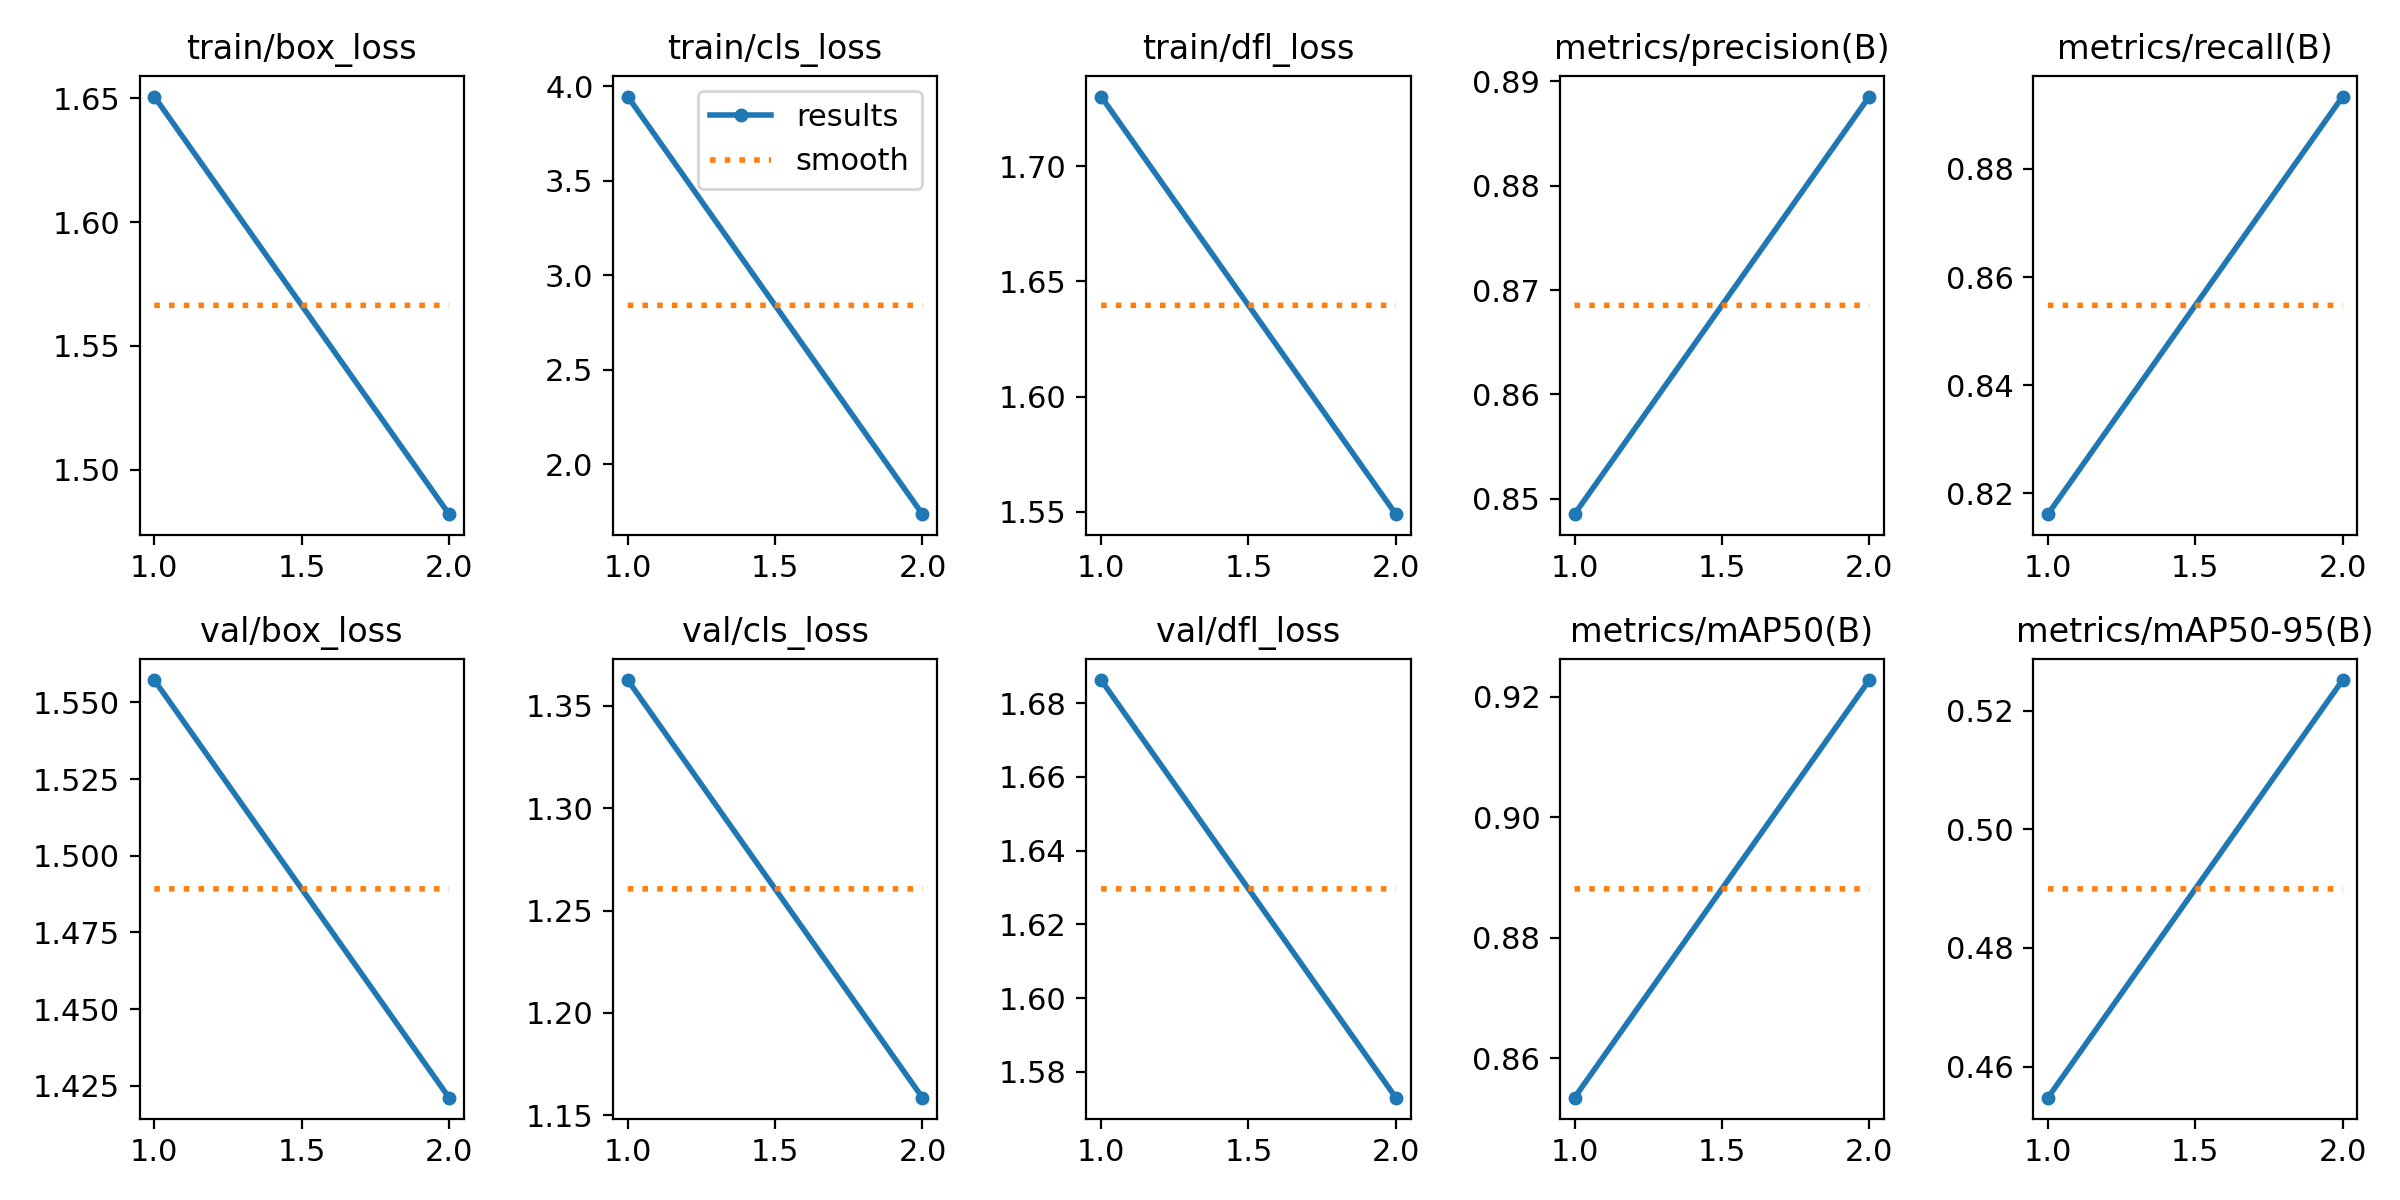

Source data for this figure (header and first rows):
epoch, time, train/box_loss, train/cls_loss, train/dfl_loss, metrics/precision(B), metrics/recall(B), metrics/mAP50(B), metrics/mAP50-95(B), val/box_loss, val/cls_loss, val/dfl_loss, lr/pg0, lr/pg1, lr/pg2
1, 240.5, 1.651, 3.945, 1.73, 0.8485, 0.8162, 0.8535, 0.4548, 1.557, 1.363, 1.686, 0.0004163, 0.0004163, 0.0004163
2, 445.7, 1.482, 1.736, 1.549, 0.8885, 0.8934, 0.9228, 0.5252, 1.421, 1.159, 1.573, 0.0004207, 0.0004207, 0.0004207
